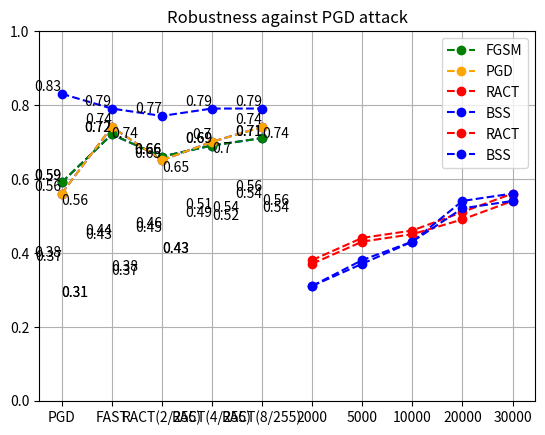

Generate this figure with matplotlib:
# -*- coding: utf-8 -*-
"""
Created on Fri Nov 19 04:32:34 2021

[redacted]
"""
import numpy as np
import matplotlib.pyplot as plt


# ract = [0.72,0.42,0.54,0.61,0.66,0.69]
# BSS = [0.72,0.38,0.44,0.53,0.64,0.67]
# epss = [50000,2000,5000,10000,20000,30000]

x = ["PGD","FAST","RACT(2/255)","RACT(4/255)","RACT(8/255)"]

data = [100000,100000,38526,64350,81226]
time = [149.00 ,86.48 ,42.55,57.08 ,66.82]
acc = [0.83 ,0.79 ,0.77 ,0.79 ,0.79 ]
fgsm = [0.59 ,0.72 ,0.66 ,0.69 ,0.71 ]
pgd = [0.56 ,0.74 ,0.65 ,0.70 ,0.74 ]

def plot(data,title):
    plt.plot(np.array(x).astype('str'), np.array(data),'--bo',color = 'blue')
    # plt.plot(np.array(y).astype('str'), np.array(BSS),'--bo', label = "BSS",color = 'blue')
    # plt.plot(np.array(epss).astype('str'), np.array(li_test)[:,1],'--bo', label = "Random",color = 'green')
    plt.title(title)
    plt.grid(True)
    # plt.ylim([0,1])
    for i in range(len(x)):
        plt.annotate(str(round(np.array(data)[i],2)), xy=(i,np.array(data)[i]), ha='right', va='bottom')
    # for i in range(len(epss)):
    #     plt.annotate(str(round(np.array(BSS)[i],2)), xy=(i,np.array(BSS)[i]), ha='left', va='top')
        
    plt.legend()
    plt.show()

plot(data,"Data size")
plot(time,"Training time")
plot(acc, "Testing accuracy")
plot(fgsm,"FGSM robustness")
plot(pgd,"PGD robustness")



plt.plot(np.array(x).astype('str'), np.array(fgsm),'--bo',label = "FGSM",color = 'green')
plt.plot(np.array(x).astype('str'), np.array(pgd),'--bo', label = "PGD",color = 'orange')
# plt.plot(np.array(epss).astype('str'), np.array(li_test)[:,1],'--bo', label = "Random",color = 'green')
plt.title("FGSM and PGD robustness")
plt.grid(True)
plt.ylim([0.5,1])
for i in range(len(x)):
    plt.annotate(str(round(np.array(fgsm)[i],2)), xy=(i,np.array(fgsm)[i]), ha='right', va='bottom')
    plt.annotate(str(round(np.array(pgd)[i],2)), xy=(i,np.array(pgd)[i]), ha='left', va='top')
    
plt.legend()
plt.show()



#################################bss adv#################
# adv_fgsm = [0.37687746,0.43809164,0.4649754,0.5096554,0.5612773]
# bss_fgsm = [0.30998358,0.37965417,0.43253818,0.5400732,0.55925786]
# adv_pgd = [0.37007776,0.42710775,0.44871002,0.4887051,0.5440069]
# bss_pgd = [0.30823356,0.37476856,0.4251327,0.52536726,0.54647577]

adv_fgsm = [0.38,0.44,0.46,0.51,0.56]
bss_fgsm = [0.31,0.38,0.43,0.54,0.56]
adv_pgd = [0.37,0.43,0.45,0.49,0.54]
bss_pgd = [0.31,0.37,0.43,0.52,0.54]

x = [2000,5000,10000,20000,30000]


def plot(data1,data2,title):
    plt.plot(np.array(x).astype('str'), np.array(data1),'--bo',label = "RACT",color = 'red')
    plt.plot(np.array(x).astype('str'), np.array(data2),'--bo', label = "BSS",color = 'blue')
    # plt.plot(np.array(epss).astype('str'), np.array(li_test)[:,1],'--bo', label = "Random",color = 'green')
    plt.title(title)
    plt.grid(True)
    plt.ylim([0,1])
    for i in range(len(x)):
        plt.annotate(str(round(np.array(data1)[i],2)), xy=(i,np.array(data1)[i]), ha='right', va='bottom')
    for i in range(len(x)):
        plt.annotate(str(round(np.array(data2)[i],2)), xy=(i,np.array(data2)[i]), ha='left', va='top')
        
    plt.legend()
    plt.show()

plot(adv_fgsm,bss_fgsm,"Robustness against FGSM attack")
plot(adv_pgd,bss_pgd,"Robustness against PGD attack")





